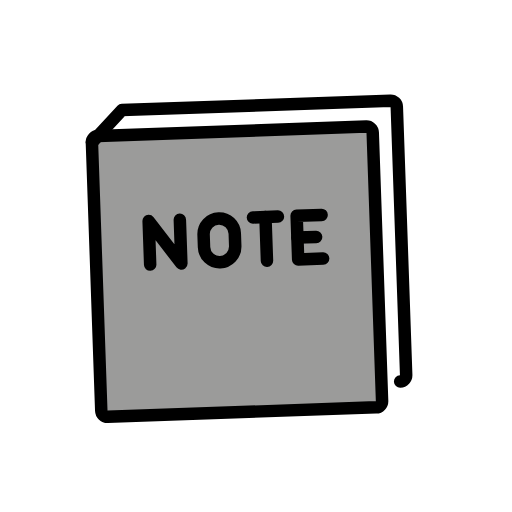
t = 0.00 s
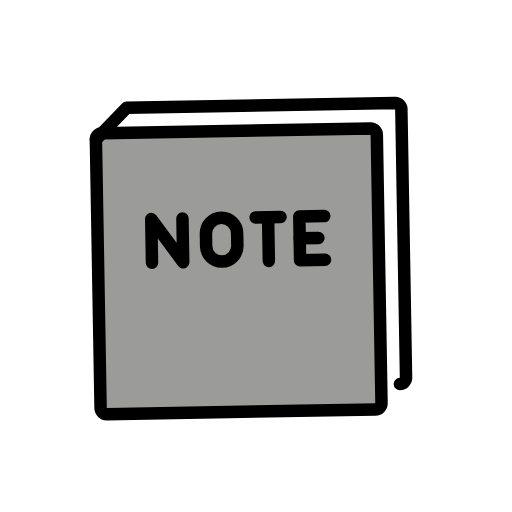
t = 0.50 s
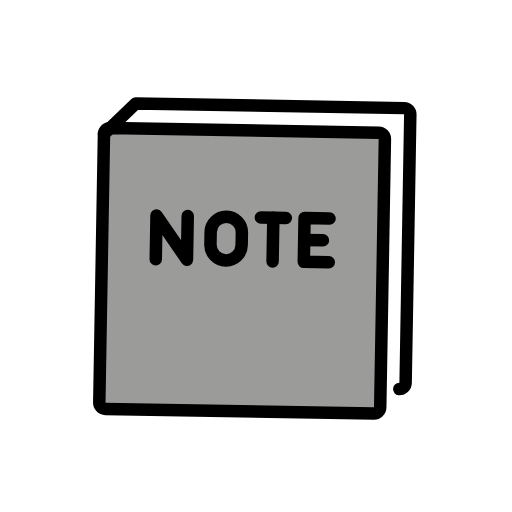
t = 1.50 s
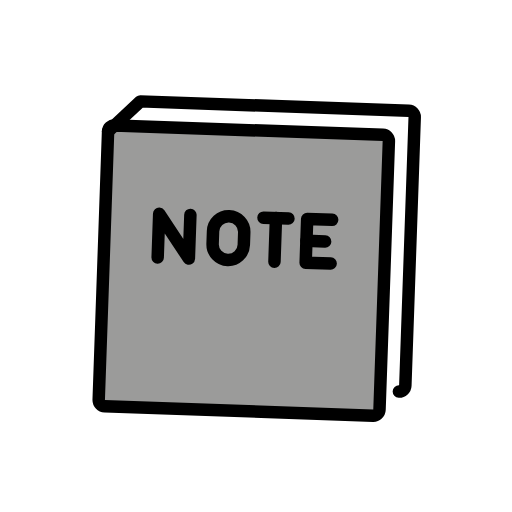
t = 2.00 s
t = 2.50 s: frame unchanged from t = 1.50 s, image omitted
t = 3.50 s: frame unchanged from t = 0.50 s, image omitted

The animated SVG that drew these frames (rendered in a browser with its animation timeline set to each time). Animation: 1 SMIL element (animateTransform=1); one cycle of 4.00 s, repeats indefinitely.

<?xml version='1.0' encoding='utf-8'?>
<svg xmlns="http://www.w3.org/2000/svg" id="emoji" viewBox="-5 -5 82 82" width="200" height="200" role="img">
  <title>OpenMoji: notebook</title><g><g id="color">
    <polygon fill="#FFFFFF" stroke="none" points="11,57.6968 60,57.6968 60,11.9092 15.9985,11.9092 11.9985,15.9092" />
    <path fill="#9b9b9a" stroke="none" stroke-linecap="round" stroke-linejoin="round" stroke-miterlimit="10" stroke-width="2" d="M55.0015,60.9092h-43.003c-0.5514,0-0.9985-0.447-0.9985-0.9985v-43.003c0-0.5514,0.447-0.9985,0.9985-0.9985h43.003 c0.5514,0,0.9985,0.447,0.9985,0.9985v43.003C56,60.4621,55.553,60.9092,55.0015,60.9092z" />
  </g>
  <g id="hair" />
  <g id="skin" />
  <g id="skin-shadow" />
  <g id="line">
    <path fill="none" stroke="#000000" stroke-linecap="round" stroke-linejoin="round" stroke-miterlimit="10" stroke-width="2" d="M11,16.9092l4.9985-5h43.003c0.5514,0,0.9985,0.447,0.9985,0.9985v43.003c0,0.5514-0.447,0.9985-0.9985,0.9985" />
    <path fill="none" stroke="#000000" stroke-linecap="round" stroke-linejoin="round" stroke-miterlimit="10" stroke-width="2" d="M55.0015,60.9092h-43.003c-0.5514,0-0.9985-0.447-0.9985-0.9985v-43.003c0-0.5514,0.447-0.9985,0.9985-0.9985h43.003 c0.5514,0,0.9985,0.447,0.9985,0.9985v43.003C56,60.4621,55.553,60.9092,55.0015,60.9092z" />
    <polyline fill="none" stroke="#000000" stroke-linecap="round" stroke-linejoin="round" stroke-miterlimit="10" stroke-width="2" points="47.3583,29.7985 43.3583,29.7985 43.3583,36.7985 47.3583,36.7985" />
    <line x1="43.3583" x2="46.3583" y1="33.2985" y2="33.2985" fill="none" stroke="#000000" stroke-linecap="round" stroke-linejoin="round" stroke-miterlimit="10" stroke-width="2" />
    <polyline fill="none" stroke="#000000" stroke-linecap="round" stroke-linejoin="round" stroke-miterlimit="10" stroke-width="2" points="19.6417,36.7985 19.6417,29.7985 24.6417,36.7985 24.6417,29.7985" />
    <path fill="none" stroke="#000000" stroke-linecap="round" stroke-linejoin="round" stroke-miterlimit="10" stroke-width="2" d="M30.8583,36.7985L30.8583,36.7985c-1.3807,0-2.5-1.1193-2.5-2.5v-2c0-1.3807,1.1193-2.5,2.5-2.5l0,0c1.3807,0,2.5,1.1193,2.5,2.5 v2C33.3583,35.6792,32.239,36.7985,30.8583,36.7985z" />
    <line x1="36.3583" x2="40.3583" y1="29.8286" y2="29.8286" fill="none" stroke="#000000" stroke-linecap="round" stroke-linejoin="round" stroke-miterlimit="10" stroke-width="2" />
    <line x1="38.3583" x2="38.3583" y1="29.8286" y2="36.8286" fill="none" stroke="#000000" stroke-linecap="round" stroke-linejoin="round" stroke-miterlimit="10" stroke-width="2" />
  </g>
<animateTransform attributeName="transform" type="rotate" values="-2 36 54;2 36 54;-2 36 54" dur="4s" repeatCount="indefinite" /></g></svg>
